Run: headless pygame with SDL's dummy video driver; simulated clock (each Clock.tick advances the game by its frame time, no real sleeping); random seed 0; keys injected as events and as key.get_pressed() state; no mouse input.
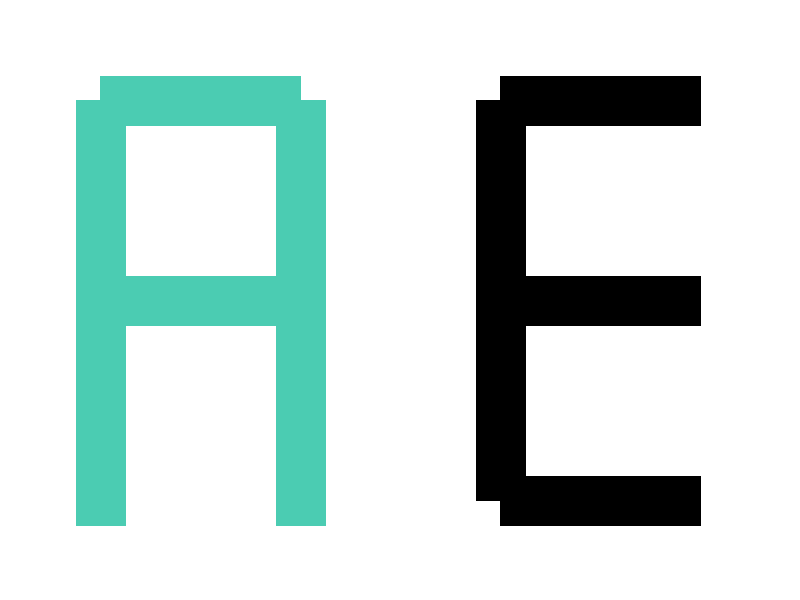
Frame 1 of 4 · flips 1–60 · no input
Frame 2 of 4 · flips 61–180 · tapped SPACE, RETURN · held RIGHT (→), D · screen unchanged from frame 1, image omitted
Frame 3 of 4 · flips 181–300 · held DOWN (↓), S · screen unchanged from frame 2, image omitted
Frame 4 of 4 · flips 301–420 · held LEFT (←), A, UP (↑), W · screen unchanged from frame 3, image omitted

The pygame program that drew these frames:

# Pygame Template 1.0

# Import the pygame and system modules
import pygame
import sys

# --- Constants --- #
SCREEN_WIDTH = 800
SCREEN_HEIGHT = 600
FPS = 60  # Frames per second
WHITE = (255, 255, 255)  # RGB triplet saved in a tuple

# --- Initialize Pygame ---
pygame.init()

# --- Screen setup --- #
screen = pygame.display.set_mode((SCREEN_WIDTH, SCREEN_HEIGHT))
pygame.display.set_caption("template name")

# --- Clock setup --- #
clock = pygame.time.Clock()  # Note the capital C in the word Clock!

# --- Game loop --- #
running = True
while running:
    # --- Listen for and handle events --- #
    for event in pygame.event.get():
        if event.type == pygame.QUIT:  # Type the QUIT event in UPPERCASE!
            running = False

    # --- Game logic --- #
    # (This is where you'll put your game's logic)

    # --- Draw --- #
    screen.fill(WHITE)  # Fill screen background with white

    # (This is where you'll draw your game objects)
    def draw_line(coord1, coord2, color = (0, 0, 0), width = 50):
        pygame.draw.line(screen, color, coord1, coord2, width)

    # Letter A
    draw_line((100, 100), (300, 100), (75, 204, 178))
    draw_line((100, 100), (100, 300), (75, 204, 178))
    draw_line((300, 100), (300, 300), (75, 204, 178))
    draw_line((100, 300), (300, 300), (75, 204, 178))
    draw_line((100, 300), (100, 525), (75, 204, 178))
    draw_line((300, 300), (300, 525), (75, 204, 178))

    # Letter E
    draw_line((500, 100), (700, 100))
    draw_line((500, 100), (500, 300))
    draw_line((500, 300), (700, 300))
    draw_line((500, 300), (500, 500))
    draw_line((500, 500), (700, 500))
    
    pygame.display.flip()  # Update the display

    # --- Limit frames per second (FPS) --- #
    clock.tick(FPS)

# --- Quit Pygame and exit system module --- #
pygame.quit()
sys.exit()
